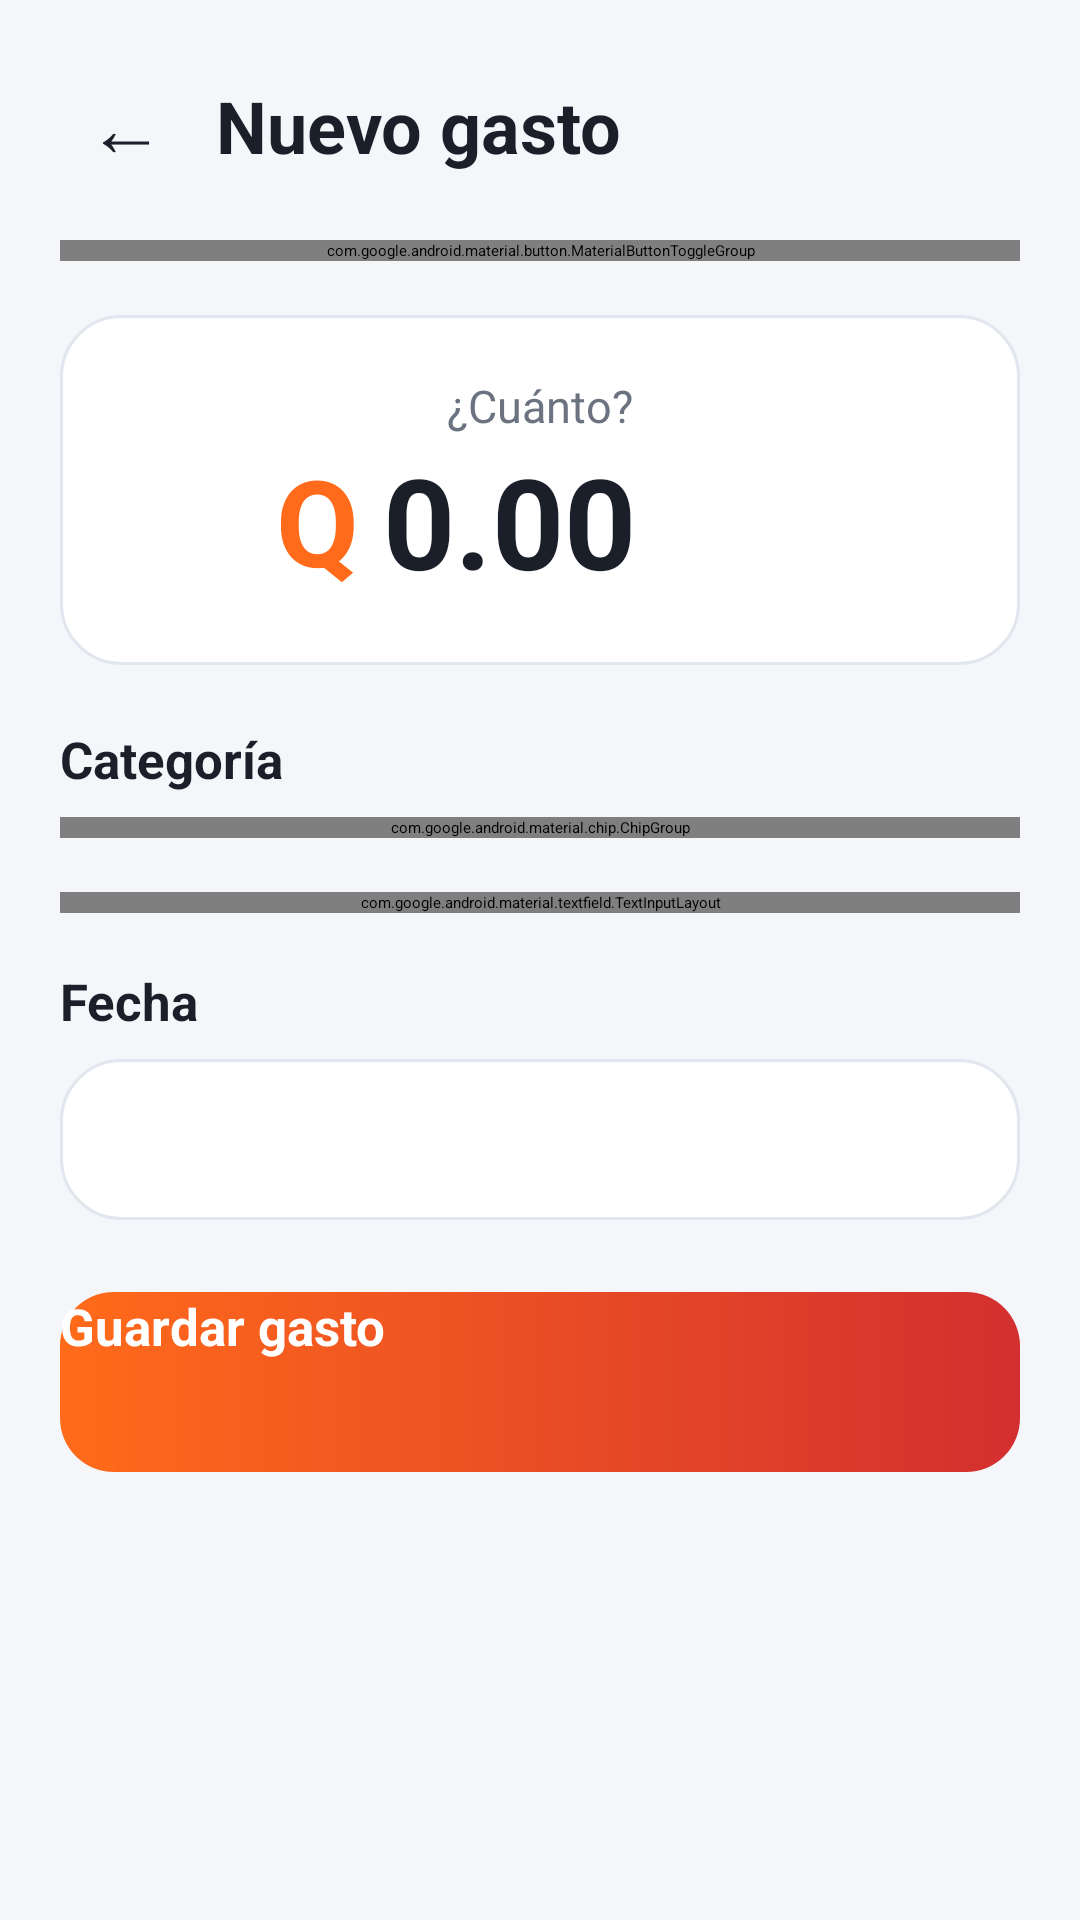

Reconstruct the res/layout file that produces this screen, plus the resources it refers to.
<!-- AndroidManifest.xml: application theme Theme.ControlGastosApp -->
<!-- res/layout/activity_nuevo_movimiento.xml -->
<?xml version="1.0" encoding="utf-8"?>
<ScrollView xmlns:android="http://schemas.android.com/apk/res/android"
    xmlns:app="http://schemas.android.com/apk/res-auto"
    android:layout_width="match_parent"
    android:layout_height="match_parent"
    android:background="@color/fondo"
    android:fillViewport="true">

    <LinearLayout
        android:layout_width="match_parent"
        android:layout_height="wrap_content"
        android:orientation="vertical"
        android:padding="20dp">

        
        <LinearLayout
            android:layout_width="match_parent"
            android:layout_height="wrap_content"
            android:gravity="center_vertical"
            android:orientation="horizontal">

            <TextView
                android:id="@+id/tvVolver"
                android:layout_width="44dp"
                android:layout_height="44dp"
                android:gravity="center"
                android:text="←"
                android:textColor="@color/texto"
                android:textSize="26sp" />

            <TextView
                android:id="@+id/tvTitulo"
                android:layout_width="wrap_content"
                android:layout_height="wrap_content"
                android:layout_marginStart="8dp"
                android:text="Nuevo gasto"
                android:textColor="@color/texto"
                android:textSize="24sp"
                android:textStyle="bold" />
        </LinearLayout>

        
        <com.google.android.material.button.MaterialButtonToggleGroup
            android:id="@+id/grupoTipo"
            android:layout_width="match_parent"
            android:layout_height="wrap_content"
            android:layout_marginTop="16dp"
            app:selectionRequired="true"
            app:singleSelection="true">

            <com.google.android.material.button.MaterialButton
                android:id="@+id/btnTipoGasto"
                style="?attr/materialButtonOutlinedStyle"
                android:layout_width="0dp"
                android:layout_height="52dp"
                android:layout_weight="1"
                android:text="− Gasto"
                android:textSize="16sp" />

            <com.google.android.material.button.MaterialButton
                android:id="@+id/btnTipoIngreso"
                style="?attr/materialButtonOutlinedStyle"
                android:layout_width="0dp"
                android:layout_height="52dp"
                android:layout_weight="1"
                android:text="+ Ingreso"
                android:textSize="16sp" />
        </com.google.android.material.button.MaterialButtonToggleGroup>

        
        <LinearLayout
            android:layout_width="match_parent"
            android:layout_height="wrap_content"
            android:layout_marginTop="18dp"
            android:background="@drawable/fondo_tarjeta"
            android:elevation="4dp"
            android:gravity="center_horizontal"
            android:orientation="vertical"
            android:padding="20dp">

            <TextView
                android:layout_width="wrap_content"
                android:layout_height="wrap_content"
                android:text="¿Cuánto?"
                android:textColor="@color/texto_secundario"
                android:textSize="15sp" />

            <LinearLayout
                android:layout_width="wrap_content"
                android:layout_height="wrap_content"
                android:gravity="center_vertical"
                android:orientation="horizontal">

                <TextView
                    android:id="@+id/tvQ"
                    android:layout_width="wrap_content"
                    android:layout_height="wrap_content"
                    android:text="Q"
                    android:textColor="@color/naranja"
                    android:textSize="40sp"
                    android:textStyle="bold" />

                <EditText
                    android:id="@+id/etMonto"
                    android:layout_width="wrap_content"
                    android:layout_height="wrap_content"
                    android:layout_marginStart="8dp"
                    android:background="@null"
                    android:hint="0.00"
                    android:inputType="numberDecimal"
                    android:minWidth="140dp"
                    android:textColor="@color/texto"
                    android:textSize="42sp"
                    android:textStyle="bold" />
            </LinearLayout>
        </LinearLayout>

        <TextView
            android:layout_width="wrap_content"
            android:layout_height="wrap_content"
            android:layout_marginTop="20dp"
            android:text="Categoría"
            android:textColor="@color/texto"
            android:textSize="17sp"
            android:textStyle="bold" />

        
        <com.google.android.material.chip.ChipGroup
            android:id="@+id/grupoCategorias"
            android:layout_width="match_parent"
            android:layout_height="wrap_content"
            android:layout_marginTop="8dp"
            app:selectionRequired="true"
            app:singleSelection="true" />

        <com.google.android.material.textfield.TextInputLayout
            android:id="@+id/tilDescripcion"
            style="@style/Campo"
            android:layout_width="match_parent"
            android:layout_height="wrap_content"
            android:layout_marginTop="18dp"
            android:hint="Descripción (ej. Almuerzo)">

            <com.google.android.material.textfield.TextInputEditText
                android:id="@+id/etDescripcion"
                android:layout_width="match_parent"
                android:layout_height="wrap_content"
                android:inputType="textCapSentences"
                android:maxLines="1" />
        </com.google.android.material.textfield.TextInputLayout>

        <TextView
            android:layout_width="wrap_content"
            android:layout_height="wrap_content"
            android:layout_marginTop="18dp"
            android:text="Fecha"
            android:textColor="@color/texto"
            android:textSize="17sp"
            android:textStyle="bold" />

        <TextView
            android:id="@+id/tvFecha"
            android:layout_width="match_parent"
            android:layout_height="wrap_content"
            android:layout_marginTop="8dp"
            android:background="@drawable/fondo_tarjeta"
            android:padding="16dp"
            android:textColor="@color/texto"
            android:textSize="16sp" />

        <TextView
            android:id="@+id/tvError"
            android:layout_width="match_parent"
            android:layout_height="wrap_content"
            android:layout_marginTop="12dp"
            android:textColor="@color/rojo_egreso"
            android:textSize="14sp"
            android:visibility="gone" />

        <androidx.appcompat.widget.AppCompatButton
            android:id="@+id/btnGuardar"
            style="@style/BotonPrincipal"
            android:layout_width="match_parent"
            android:layout_height="60dp"
            android:layout_marginTop="24dp"
            android:text="Guardar gasto" />
    </LinearLayout>
</ScrollView>
<!-- resources referenced by this layout -->
<resources>
  <color name="fondo">#FFF5F6FA</color>
  <color name="naranja">#FFFF6B1A</color>
  <color name="rojo_egreso">#FFE53935</color>
  <color name="texto">#FF1A1F29</color>
  <color name="texto_secundario">#FF6B7280</color>
  <!-- drawable fondo_tarjeta (drawable) -->
  <?xml version="1.0" encoding="utf-8"?>
  <shape xmlns:android="http://schemas.android.com/apk/res/android"
      android:shape="rectangle">
      <solid android:color="@color/superficie" />
      <stroke android:width="1dp" android:color="@color/borde" />
      <corners android:radius="20dp" />
  </shape>
  <style name="BotonPrincipal">
          <item name="android:background">@drawable/fondo_boton</item>
          <item name="android:textColor">@color/blanco</item>
          <item name="android:textSize">17sp</item>
          <item name="android:textStyle">bold</item>
          <item name="android:textAllCaps">false</item>
      </style>
  <style name="Campo" parent="Widget.Material3.TextInputLayout.OutlinedBox">
          <item name="boxCornerRadiusTopStart">14dp</item>
          <item name="boxCornerRadiusTopEnd">14dp</item>
          <item name="boxCornerRadiusBottomStart">14dp</item>
          <item name="boxCornerRadiusBottomEnd">14dp</item>
          <item name="boxStrokeColor">@color/naranja</item>
          <item name="hintTextColor">@color/naranja</item>
      </style>
  <style name="Theme.ControlGastosApp" parent="Base.Theme.ControlGastosApp" />
  <color name="superficie">#FFFFFFFF</color>
  <color name="borde">#FFE2E6EE</color>
  <!-- drawable fondo_boton (drawable) -->
  <?xml version="1.0" encoding="utf-8"?>
  <ripple xmlns:android="http://schemas.android.com/apk/res/android"
      android:color="#40FFFFFF">
      <item>
          <shape android:shape="rectangle">
              <gradient
                  android:angle="0"
                  android:startColor="@color/naranja"
                  android:endColor="@color/rojo_fuego" />
              <corners android:radius="18dp" />
          </shape>
      </item>
  </ripple>
  <color name="blanco">#FFFFFFFF</color>
  <style name="Base.Theme.ControlGastosApp" parent="Theme.Material3.Dark.NoActionBar">
          <item name="colorPrimary">@color/naranja</item>
          <item name="colorOnPrimary">@color/blanco</item>
          <item name="colorPrimaryContainer">@color/naranja_oscuro</item>
          <item name="colorOnPrimaryContainer">@color/blanco</item>
          <item name="colorSecondary">@color/ambar</item>
          <item name="colorOnSecondary">@color/negro</item>
          <item name="colorSecondaryContainer">#FF4A2A14</item>
          <item name="colorOnSecondaryContainer">#FFFFB088</item>
          <item name="colorError">@color/rojo_egreso</item>
  
          <item name="android:colorBackground">@color/fondo</item>
          <item name="android:windowBackground">@color/fondo</item>
          <item name="colorSurface">@color/superficie</item>
          <item name="colorSurfaceContainer">@color/superficie</item>
          <item name="colorSurfaceContainerHigh">@color/superficie_alta</item>
          <item name="colorOnSurface">@color/texto</item>
          <item name="colorOnSurfaceVariant">@color/texto_secundario</item>
          <item name="colorOutline">@color/borde</item>
      </style>
  <color name="rojo_fuego">#FFD32F2F</color>
  <color name="naranja_oscuro">#FFE8430A</color>
  <color name="ambar">#FFFFB300</color>
  <color name="negro">#FF000000</color>
  <color name="superficie_alta">#FFEEF0F5</color>
</resources>
